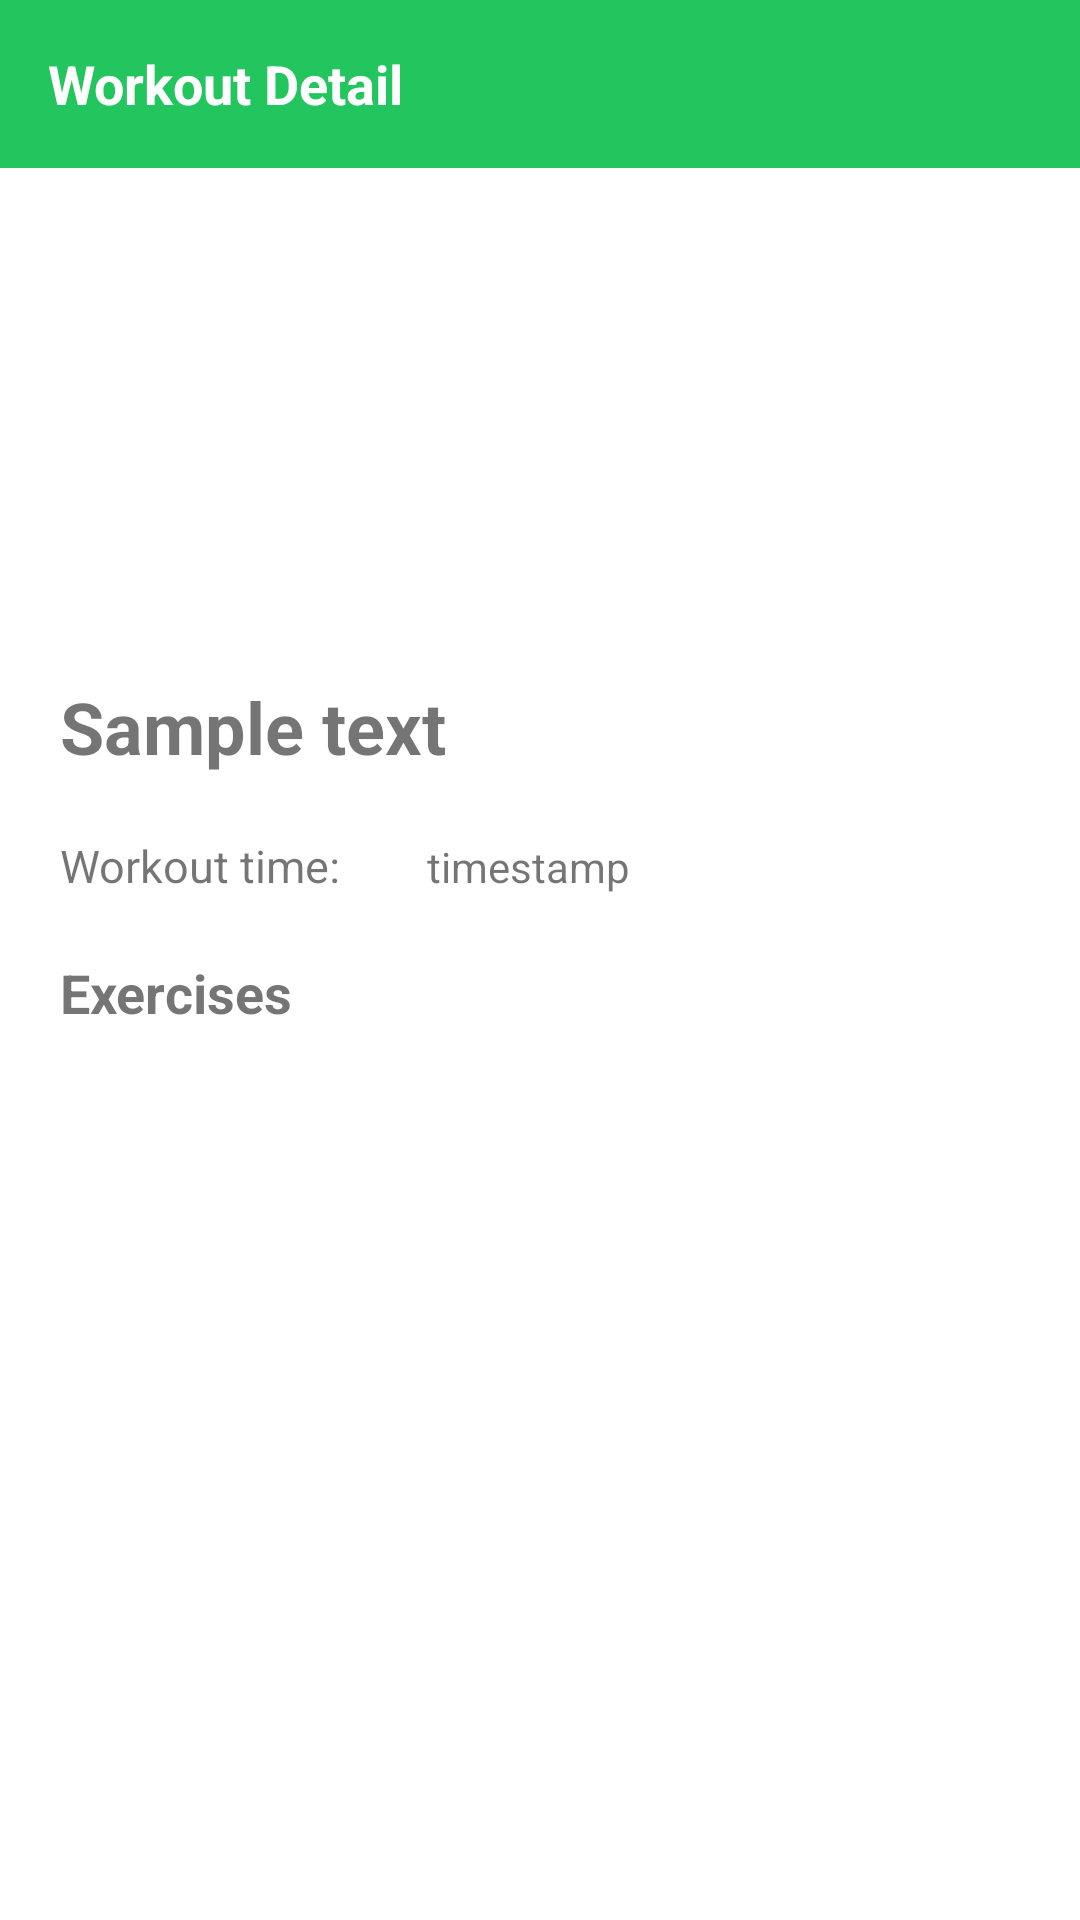

Reconstruct the res/layout file that produces this screen, plus the resources it refers to.
<!-- AndroidManifest.xml: application theme Theme.3310_proj_final -->
<!-- res/layout/workout_detail.xml -->
<?xml version="1.0" encoding="utf-8"?>
<androidx.coordinatorlayout.widget.CoordinatorLayout
    xmlns:android="http://schemas.android.com/apk/res/android"
    xmlns:app="http://schemas.android.com/apk/res-auto"
    xmlns:tools="http://schemas.android.com/tools"
    android:layout_width="match_parent"
    android:layout_height="match_parent">
    <com.google.android.material.floatingactionbutton.FloatingActionButton
        android:id="@+id/proceed_workout"
        android:visibility="gone"
        android:layout_width="wrap_content"
        android:layout_height="wrap_content"
        android:layout_gravity="bottom|end"
        android:layout_marginEnd="16dp"
        android:layout_marginBottom="16dp"
        android:contentDescription="@string/floating_button_description"
        android:src="@drawable/next"
        />

    <LinearLayout xmlns:android="http://schemas.android.com/apk/res/android"
        xmlns:app="http://schemas.android.com/apk/res-auto"
        xmlns:tools="http://schemas.android.com/tools"
        android:layout_width="match_parent"
        android:layout_height="match_parent"
        android:orientation="vertical"
        tools:context=".ExercisePicker"
        >

        <com.google.android.material.appbar.AppBarLayout
            android:id="@+id/exercise_app_bar"
            android:layout_width="match_parent"
            android:layout_height="wrap_content"
            app:layout_constraintStart_toStartOf="parent"
            app:layout_constraintTop_toTopOf="parent">

            <androidx.appcompat.widget.Toolbar
                android:id="@+id/toolbar"
                android:layout_width="match_parent"
                android:layout_height="?attr/actionBarSize"
                android:background="?attr/colorPrimary"
                app:popupTheme="@style/Theme.3310_proj_final.PopupOverlay">

                <TextView
                    android:id="@+id/toolbar_workout"
                    android:layout_width="wrap_content"
                    android:layout_height="wrap_content"
                    android:text="@string/workout_detail"
                    android:textColor="@color/design_default_color_on_primary"
                    android:textSize="18sp"
                    android:textStyle="bold" />

            </androidx.appcompat.widget.Toolbar>

        </com.google.android.material.appbar.AppBarLayout>

        <ImageView
            android:layout_width="match_parent"
            android:layout_height="150dp"
            android:scaleType="centerCrop"
            app:srcCompat="@drawable/strength"
            />

        <TextView
            android:id="@+id/workout_title"
            android:textSize="24sp"
            android:textStyle="bold"
            android:layout_marginHorizontal="20dp"
            android:layout_marginTop="20dp"
            android:layout_marginBottom="10dp"
            android:layout_width="wrap_content"
            android:layout_height="wrap_content"
            android:text="Sample text"
            />

        <LinearLayout
            android:layout_marginTop="10dp"
            android:layout_marginBottom="10dp"
            android:layout_width="match_parent"
            android:layout_height="wrap_content"
            android:orientation="horizontal">
            <TextView
                android:layout_marginHorizontal="20dp"
                android:textSize="15sp"
                android:layout_width="wrap_content"
                android:layout_height="wrap_content"
                android:text="Workout time: "
                />

            <TextView
                android:id="@+id/timestamp_text"
                android:layout_width="wrap_content"
                android:layout_height="wrap_content"
                android:paddingLeft="5dp"
                android:text="timestamp" />

        </LinearLayout>

        <TextView
            android:textSize="18sp"
            android:textStyle="bold"
            android:layout_marginHorizontal="20dp"
            android:layout_marginVertical="10dp"
            android:layout_width="wrap_content"
            android:layout_height="wrap_content"
            android:text="Exercises"
            />

        <ListView
            android:id="@+id/list_exercise"
            android:layout_marginHorizontal="20dp"
            android:layout_width="match_parent"
            android:layout_height="wrap_content"
            android:layout_gravity="center" />

    </LinearLayout>
</androidx.coordinatorlayout.widget.CoordinatorLayout>
<!-- resources referenced by this layout -->
<resources>
  <string name="floating_button_description">Logout</string>
  <string name="workout_detail">Workout Detail</string>
  <style name="Theme.3310_proj_final.PopupOverlay" parent="ThemeOverlay.AppCompat.Light" />
  <style name="Theme.3310_proj_final" parent="Theme.MaterialComponents.DayNight.DarkActionBar">
          
          <item name="colorPrimary">@color/green_500</item>
          <item name="colorPrimaryVariant">@color/green_700</item>
          <item name="colorOnPrimary">@color/white</item>
          <item name="android:actionMenuTextColor">?attr/colorOnPrimary</item>
  
          
          <item name="colorSecondary">@color/teal_200</item>
          <item name="colorSecondaryVariant">@color/teal_700</item>
          <item name="colorOnSecondary">@color/black</item>
          
          <item name="android:statusBarColor">?attr/colorPrimaryVariant</item>
          
      </style>
  <color name="green_500">#22C55E</color>
  <color name="green_700">#15803D</color>
  <color name="white">#FFFFFFFF</color>
  <color name="teal_200">#FF03DAC5</color>
  <color name="teal_700">#FF018786</color>
  <color name="black">#FF000000</color>
</resources>
